Run: headless pygame with SDL's dummy video driver; simulated clock (each Clock.tick advances the game by its frame time, no real sleeping); random seed 0; keys injected as events and as key.get_pressed() state; no mouse input.
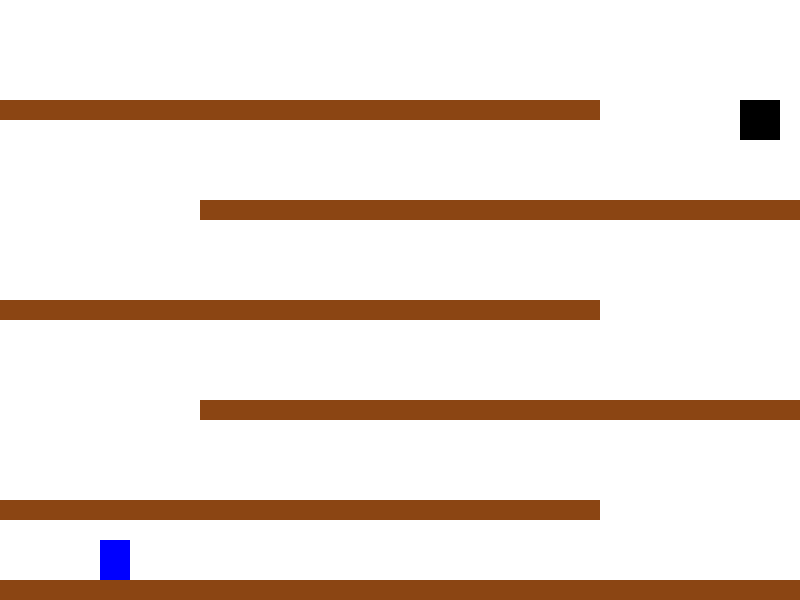
Frame 1 of 4 · flips 1–60 · no input
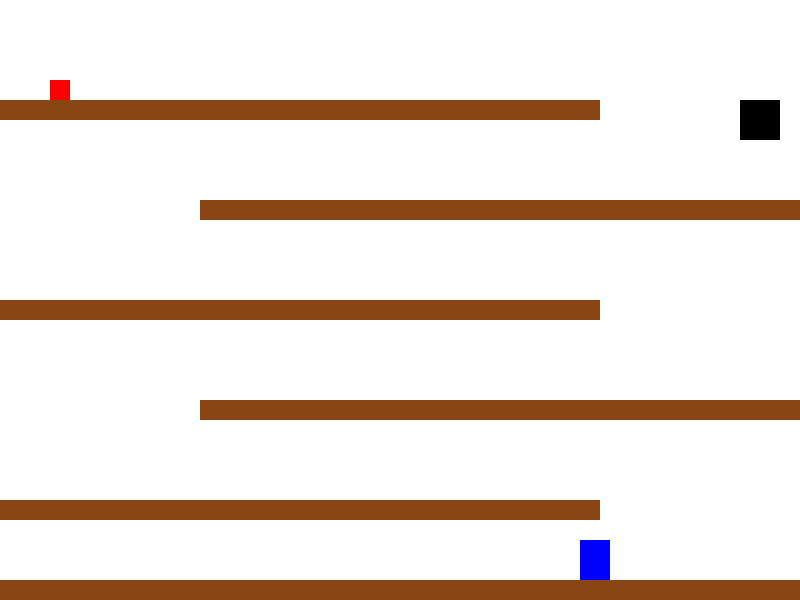
Frame 2 of 4 · flips 61–180 · tapped SPACE, RETURN · held RIGHT (→), D
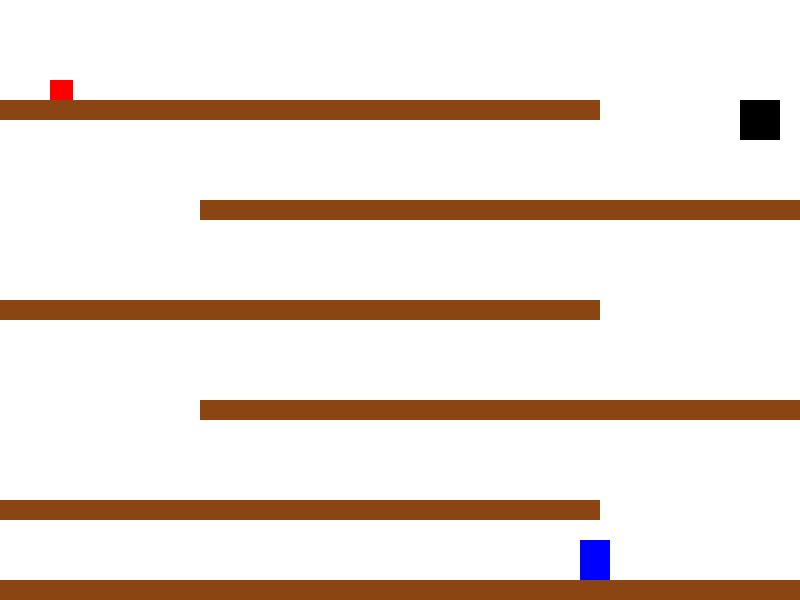
Frame 3 of 4 · flips 181–300 · held DOWN (↓), S
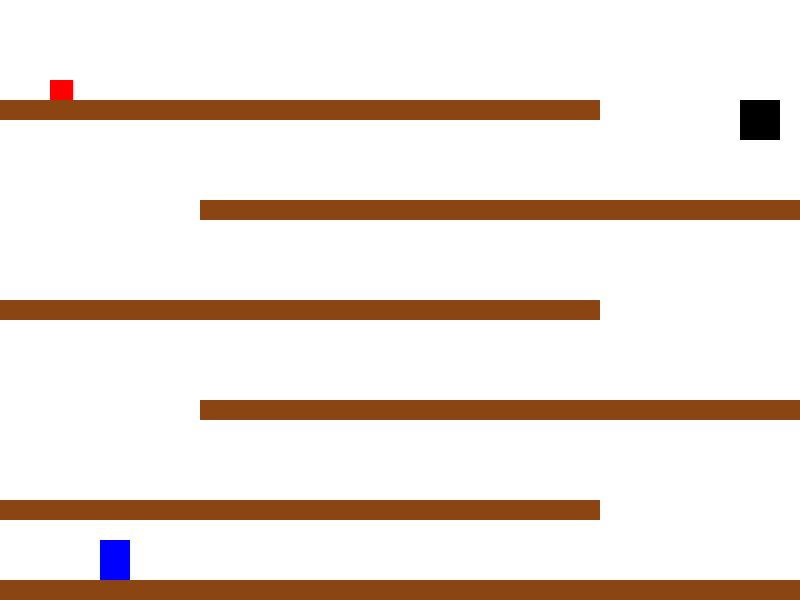
Frame 4 of 4 · flips 301–420 · held LEFT (←), A, UP (↑), W

The pygame program that drew these frames:

import pygame
import random

pygame.init()
WIDTH, HEIGHT = 800, 600
screen = pygame.display.set_mode((WIDTH, HEIGHT))
pygame.display.set_caption("Donkey Kong Clone")

# Colors
WHITE = (255, 255, 255)
BROWN = (139, 69, 19)
BLUE = (0, 0, 255)
RED = (255, 0, 0)
BLACK = (0, 0, 0)

# Clock
clock = pygame.time.Clock()

# Player class
class Player(pygame.sprite.Sprite):
    def __init__(self):
        super().__init__()
        self.image = pygame.Surface((30, 40))
        self.image.fill(BLUE)
        self.rect = self.image.get_rect()
        self.rect.x = 100
        self.rect.y = HEIGHT - 60
        self.velocity_y = 0
        self.on_ground = False

    def update(self, platforms):
        keys = pygame.key.get_pressed()
        if keys[pygame.K_LEFT]:
            self.rect.x -= 4
        if keys[pygame.K_RIGHT]:
            self.rect.x += 4
        if keys[pygame.K_SPACE] and self.on_ground:
            self.velocity_y = -12
            self.on_ground = False

        # Gravity
        self.velocity_y += 0.5
        self.rect.y += self.velocity_y

        # Collision with platforms
        self.on_ground = False
        for platform in platforms:
            if self.rect.colliderect(platform.rect) and self.velocity_y >= 0:
                self.rect.bottom = platform.rect.top
                self.velocity_y = 0
                self.on_ground = True

# Platform class
class Platform(pygame.sprite.Sprite):
    def __init__(self, x, y, w, h):
        super().__init__()
        self.image = pygame.Surface((w, h))
        self.image.fill(BROWN)
        self.rect = self.image.get_rect(topleft=(x, y))

# Barrel class
class Barrel(pygame.sprite.Sprite):
    def __init__(self, x, y, direction):
        super().__init__()
        self.image = pygame.Surface((20, 20))
        self.image.fill(RED)
        self.rect = self.image.get_rect(topleft=(x, y))
        self.direction = direction
        self.velocity_y = 0

    def update(self, platforms):
        self.rect.x += self.direction * 3
        self.velocity_y += 0.5
        self.rect.y += self.velocity_y

        for platform in platforms:
            if self.rect.colliderect(platform.rect) and self.velocity_y >= 0:
                self.rect.bottom = platform.rect.top
                self.velocity_y = 0
                self.direction *= -1  # Change direction on collision

# Goal
goal = pygame.Rect(WIDTH - 60, 100, 40, 40)

# Create game objects
player = Player()
platforms = pygame.sprite.Group()
barrels = pygame.sprite.Group()

# Static platform layout
platform_layout = [
    (0, HEIGHT - 20, WIDTH, 20),
    (0, 500, 600, 20),
    (200, 400, 600, 20),
    (0, 300, 600, 20),
    (200, 200, 600, 20),
    (0, 100, 600, 20),
]

for plat in platform_layout:
    p = Platform(*plat)
    platforms.add(p)

all_sprites = pygame.sprite.Group()
all_sprites.add(player)
all_sprites.add(platforms)

# Main loop
running = True
barrel_timer = 0

while running:
    clock.tick(60)
    screen.fill(WHITE)

    # Spawn barrels every 2 seconds
    barrel_timer += 1
    if barrel_timer > 120:
        b = Barrel(50, 80, random.choice([-1, 1]))
        barrels.add(b)
        all_sprites.add(b)
        barrel_timer = 0

    for event in pygame.event.get():
        if event.type == pygame.QUIT:
            running = False

    player.update(platforms)
    for barrel in barrels:
        barrel.update(platforms)

    # Check for collision with barrels
    if pygame.sprite.spritecollideany(player, barrels):
        print("Game Over!")
        running = False

    # Check if player reaches goal
    if player.rect.colliderect(goal):
        print("You Win!")
        running = False

    # Draw everything
    all_sprites.draw(screen)
    pygame.draw.rect(screen, BLACK, goal)

    pygame.display.flip()

pygame.quit()
